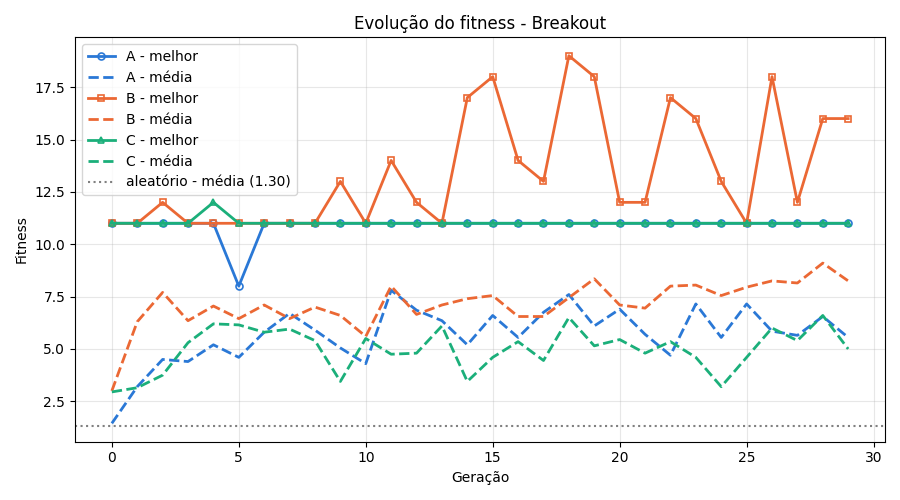

Source data for this figure (header and first rows):
experimento, taxa, intensidade, geracao, melhor, media, pior, maior_vida
A, 0.01, 0.05, 0, 11.0, 1.45, 0.0, 400
A, 0.01, 0.05, 1, 11.0, 3.2, 0.0, 107900
A, 0.01, 0.05, 2, 11.0, 4.5, 0.0, 400
A, 0.01, 0.05, 3, 11.0, 4.4, 0.0, 400
A, 0.01, 0.05, 4, 11.0, 5.2, 1.0, 400
A, 0.01, 0.05, 5, 8.0, 4.6, 0.0, 769
A, 0.01, 0.05, 6, 11.0, 5.8, 0.0, 480
A, 0.01, 0.05, 7, 11.0, 6.7, 2.0, 396
A, 0.01, 0.05, 8, 11.0, 5.9, 0.0, 492
A, 0.01, 0.05, 9, 11.0, 5.05, 0.0, 396
A, 0.01, 0.05, 10, 11.0, 4.3, 0.0, 107488
A, 0.01, 0.05, 11, 11.0, 7.8, 0.0, 228
A, 0.01, 0.05, 12, 11.0, 6.85, 1.0, 107488
A, 0.01, 0.05, 13, 11.0, 6.35, 2.0, 228
A, 0.01, 0.05, 14, 11.0, 5.2, 1.0, 107568
A, 0.01, 0.05, 15, 11.0, 6.6, 3.0, 228
A, 0.01, 0.05, 16, 11.0, 5.55, 2.0, 228
A, 0.01, 0.05, 17, 11.0, 6.75, 2.0, 228
A, 0.01, 0.05, 18, 11.0, 7.6, 3.0, 228
A, 0.01, 0.05, 19, 11.0, 6.1, 2.0, 228
A, 0.01, 0.05, 20, 11.0, 6.9, 1.0, 228
A, 0.01, 0.05, 21, 11.0, 5.7, 0.0, 107900
A, 0.01, 0.05, 22, 11.0, 4.7, 1.0, 107688
A, 0.01, 0.05, 23, 11.0, 7.15, 2.0, 228
A, 0.01, 0.05, 24, 11.0, 5.55, 1.0, 228
A, 0.01, 0.05, 25, 11.0, 7.15, 2.0, 228
A, 0.01, 0.05, 26, 11.0, 5.85, 2.0, 228
A, 0.01, 0.05, 27, 11.0, 5.65, 1.0, 228
A, 0.01, 0.05, 28, 11.0, 6.55, 2.0, 228
A, 0.01, 0.05, 29, 11.0, 5.55, 2.0, 107344
B, 0.1, 0.2, 0, 11.0, 3.0, 0.0, 400
B, 0.1, 0.2, 1, 11.0, 6.3, 0.0, 107244
B, 0.1, 0.2, 2, 12.0, 7.7, 2.0, 596
B, 0.1, 0.2, 3, 11.0, 6.35, 2.0, 596
B, 0.1, 0.2, 4, 11.0, 7.05, 2.0, 676
B, 0.1, 0.2, 5, 11.0, 6.45, 0.0, 676
B, 0.1, 0.2, 6, 11.0, 7.1, 3.0, 107116
B, 0.1, 0.2, 7, 11.0, 6.45, 3.0, 673
B, 0.1, 0.2, 8, 11.0, 7.0, 1.0, 688
B, 0.1, 0.2, 9, 13.0, 6.6, 3.0, 676
B, 0.1, 0.2, 10, 11.0, 5.6, 1.0, 107788
B, 0.1, 0.2, 11, 14.0, 8.0, 2.0, 676
B, 0.1, 0.2, 12, 12.0, 6.65, 1.0, 107788
B, 0.1, 0.2, 13, 11.0, 7.1, 2.0, 676
B, 0.1, 0.2, 14, 17.0, 7.4, 1.0, 107688
B, 0.1, 0.2, 15, 18.0, 7.55, 0.0, 107996
B, 0.1, 0.2, 16, 14.0, 6.55, 2.0, 708
B, 0.1, 0.2, 17, 13.0, 6.55, 2.0, 676
B, 0.1, 0.2, 18, 19.0, 7.45, 2.0, 107324
B, 0.1, 0.2, 19, 18.0, 8.35, 3.0, 708
B, 0.1, 0.2, 20, 12.0, 7.1, 2.0, 107568
B, 0.1, 0.2, 21, 12.0, 6.95, 3.0, 688
B, 0.1, 0.2, 22, 17.0, 8.0, 2.0, 107568
B, 0.1, 0.2, 23, 16.0, 8.05, 3.0, 808
B, 0.1, 0.2, 24, 13.0, 7.55, 3.0, 804
B, 0.1, 0.2, 25, 11.0, 7.95, 0.0, 107996
B, 0.1, 0.2, 26, 18.0, 8.25, 3.0, 765
B, 0.1, 0.2, 27, 12.0, 8.15, 3.0, 679
B, 0.1, 0.2, 28, 16.0, 9.1, 1.0, 676
B, 0.1, 0.2, 29, 16.0, 8.25, 3.0, 688
... 30 more rows
